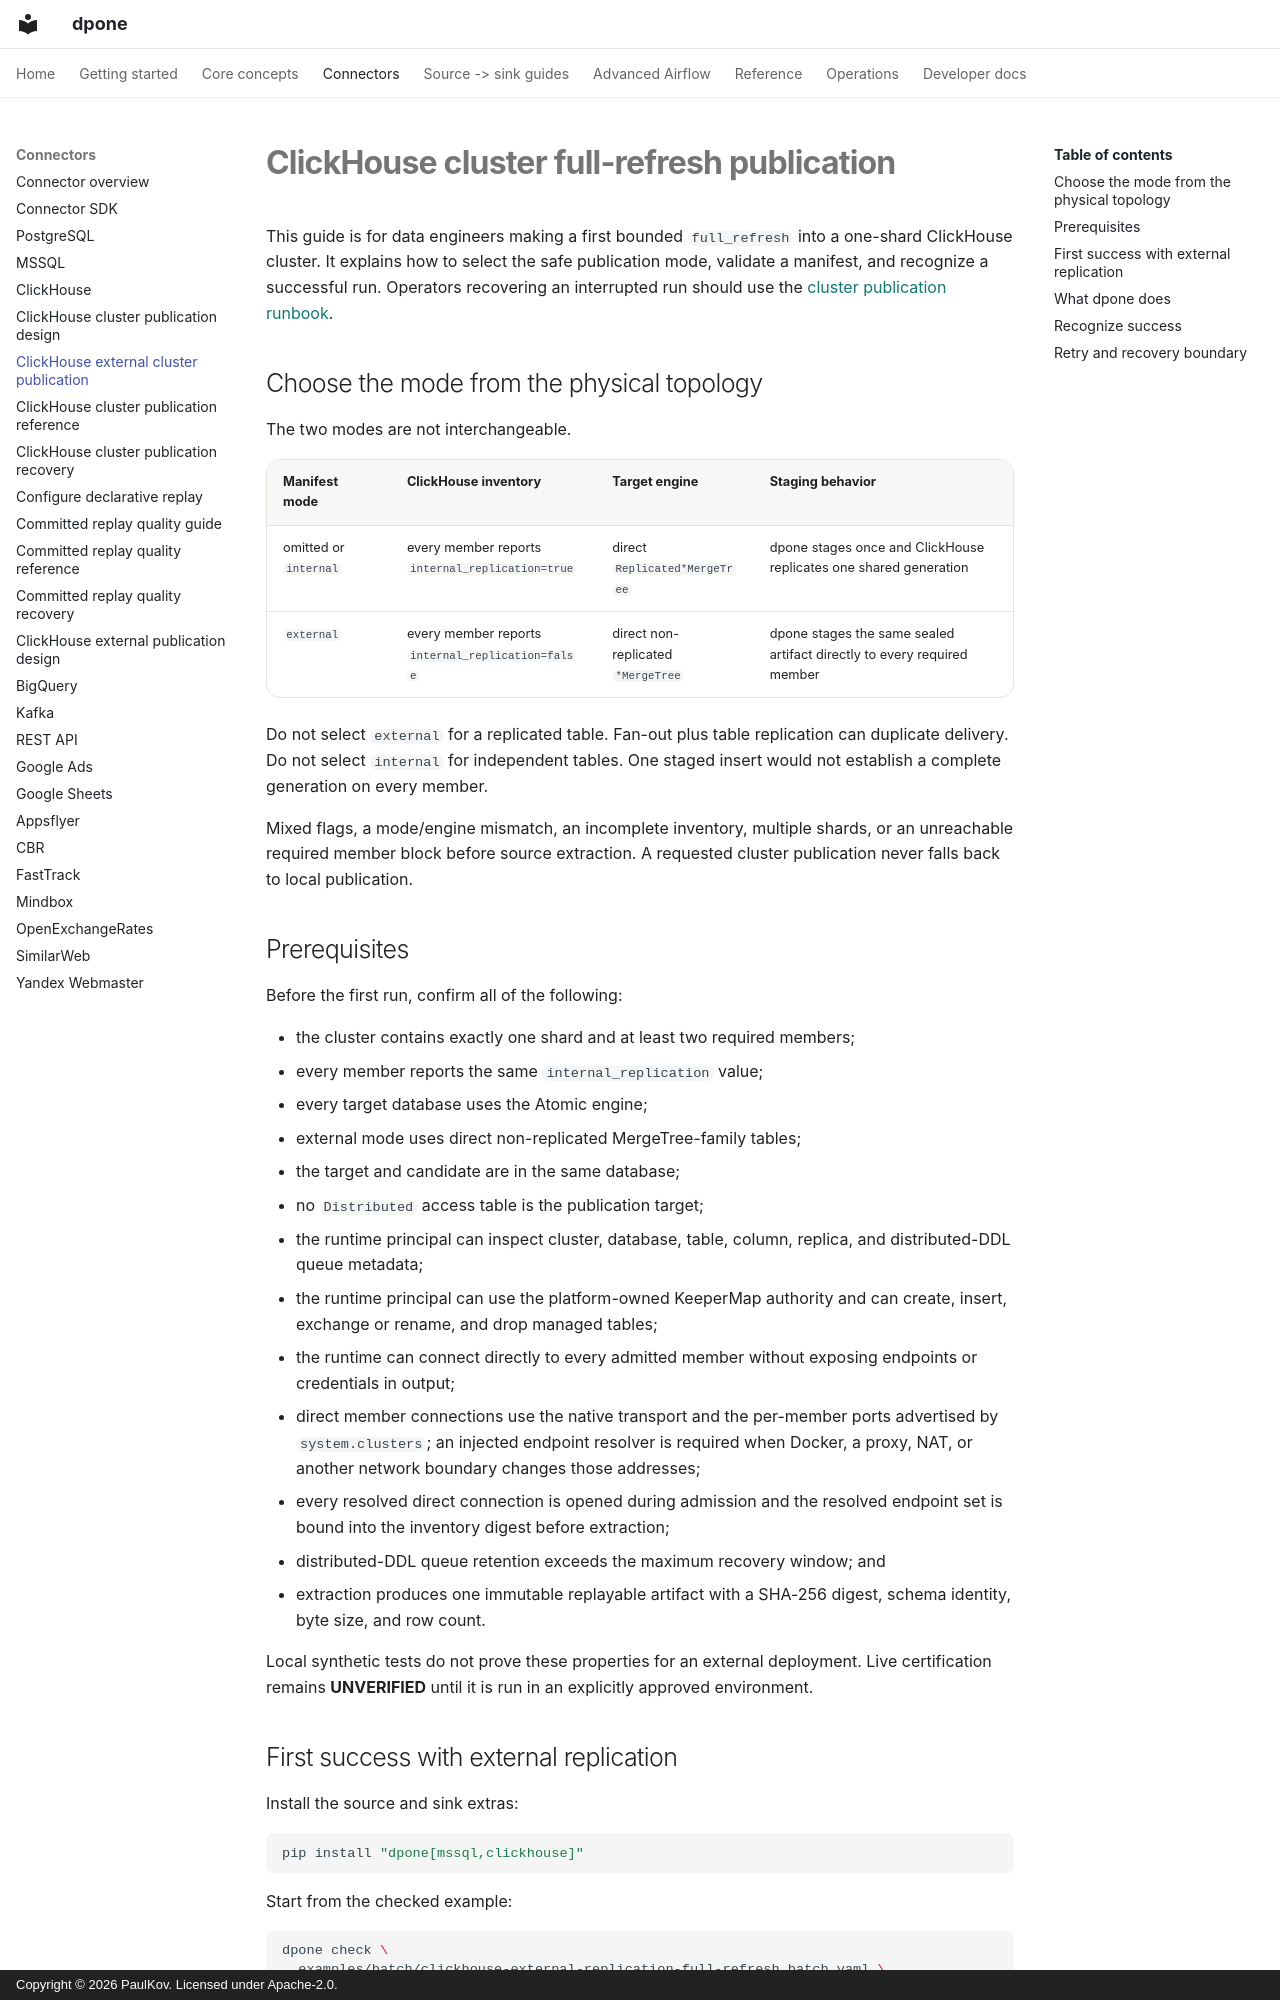

repository: PaulKov/dpone · page: clickhouse-cluster-publication/index.html · generator: mkdocs · copyright: Copyright © 2026 PaulKov. Licensed under Apache-2.0.

# ClickHouse cluster full-refresh publication

This guide is for data engineers making a first bounded `full_refresh` into a
one-shard ClickHouse cluster. It explains how to select the safe publication
mode, validate a manifest, and recognize a successful run. Operators recovering
an interrupted run should use the
[cluster publication runbook](clickhouse-cluster-publication-runbook.md).

## Choose the mode from the physical topology

The two modes are not interchangeable.

| Manifest mode | ClickHouse inventory | Target engine | Staging behavior |
| --- | --- | --- | --- |
| omitted or `internal` | every member reports `internal_replication=true` | direct `Replicated*MergeTree` | dpone stages once and ClickHouse replicates one shared generation |
| `external` | every member reports `internal_replication=false` | direct non-replicated `*MergeTree` | dpone stages the same sealed artifact directly to every required member |

Do not select `external` for a replicated table. Fan-out plus table replication
can duplicate delivery. Do not select `internal` for independent tables. One
staged insert would not establish a complete generation on every member.

Mixed flags, a mode/engine mismatch, an incomplete inventory, multiple shards,
or an unreachable required member block before source extraction. A requested
cluster publication never falls back to local publication.

## Prerequisites

Before the first run, confirm all of the following:

- the cluster contains exactly one shard and at least two required members;
- every member reports the same `internal_replication` value;
- every target database uses the Atomic engine;
- external mode uses direct non-replicated MergeTree-family tables;
- the target and candidate are in the same database;
- no `Distributed` access table is the publication target;
- the runtime principal can inspect cluster, database, table, column, replica,
  and distributed-DDL queue metadata;
- the runtime principal can use the platform-owned KeeperMap authority and can
  create, insert, exchange or rename, and drop managed tables;
- the runtime can connect directly to every admitted member without exposing
  endpoints or credentials in output;
- direct member connections use the native transport and the per-member ports
  advertised by `system.clusters`; an injected endpoint resolver is required
  when Docker, a proxy, NAT, or another network boundary changes those addresses;
- every resolved direct connection is opened during admission and the resolved
  endpoint set is bound into the inventory digest before extraction;
- distributed-DDL queue retention exceeds the maximum recovery window; and
- extraction produces one immutable replayable artifact with a SHA-256 digest,
  schema identity, byte size, and row count.

Local synthetic tests do not prove these properties for an external deployment.
Live certification remains **UNVERIFIED** until it is run in an explicitly
approved environment.
